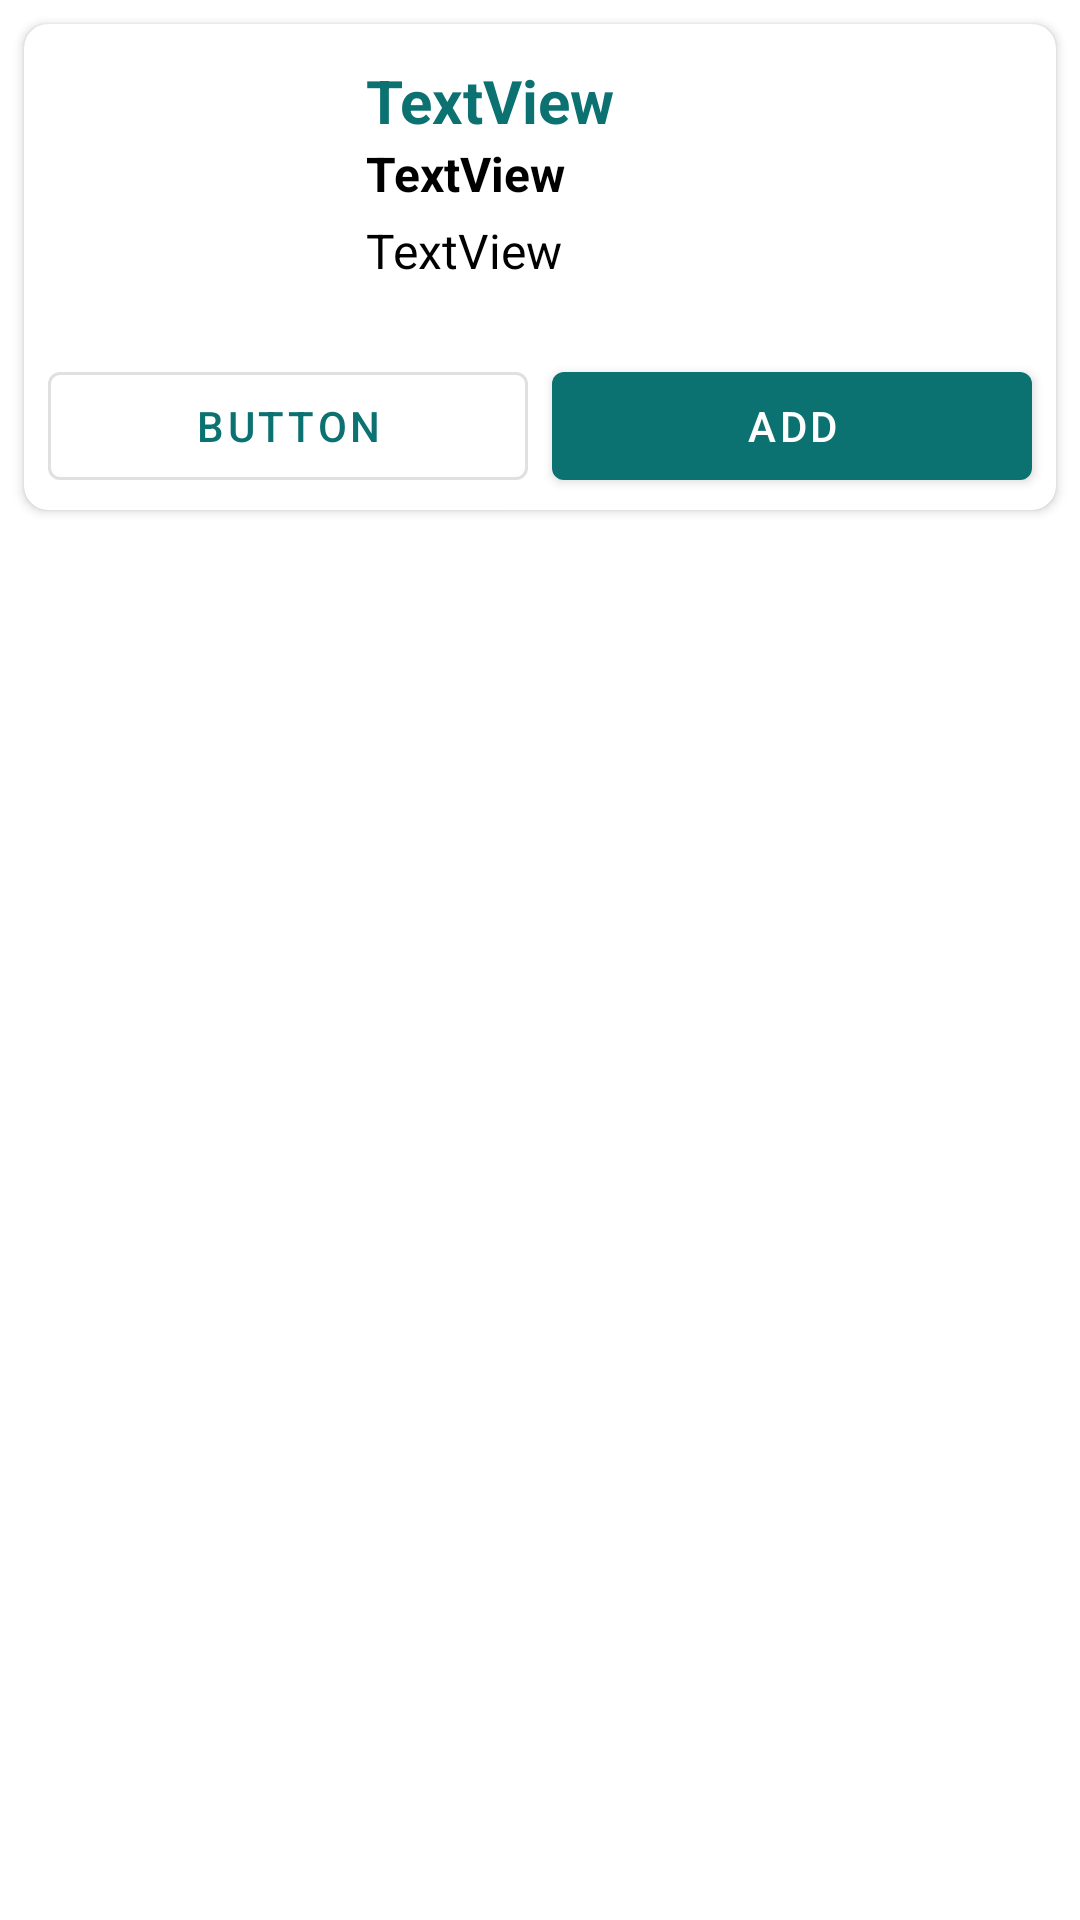

Produce the Android XML layout that renders to this screen, including the resource entries it uses.
<!-- AndroidManifest.xml: application theme Theme.CartBazaar -->
<!-- res/layout/layout_product_item.xml -->
<?xml version="1.0" encoding="utf-8"?>
<androidx.constraintlayout.widget.ConstraintLayout xmlns:android="http://schemas.android.com/apk/res/android"
    xmlns:app="http://schemas.android.com/apk/res-auto"
    xmlns:tools="http://schemas.android.com/tools"
    android:layout_width="match_parent"
    android:layout_height="wrap_content">

    <androidx.cardview.widget.CardView
        android:layout_margin="8dp"
        android:layout_width="match_parent"
        android:layout_height="wrap_content"
        app:cardCornerRadius="8dp"
        app:layout_constraintEnd_toEndOf="parent"
        app:layout_constraintStart_toStartOf="parent"
        app:layout_constraintTop_toTopOf="parent">

        <androidx.constraintlayout.widget.ConstraintLayout
            android:layout_width="match_parent"
            android:layout_height="match_parent"
            android:padding="4dp">

        <ImageView
            android:id="@+id/imageViewProduct"
            android:layout_width="90dp"
            android:layout_height="90dp"
            android:layout_margin="8dp"
            tools:srcCompat="@tools:sample/avatars"
            app:layout_constraintTop_toTopOf="parent"
            app:layout_constraintStart_toStartOf="parent"/>

        <TextView
            android:id="@+id/textViewProduct1"
            android:layout_width="wrap_content"
            android:layout_height="wrap_content"
            android:text="TextView"
            android:layout_marginStart="12dp"
            android:textColor="@color/colorPrimary"
            android:textStyle="bold"
            android:textSize="20sp"
            app:layout_constraintStart_toEndOf="@+id/imageViewProduct"
            app:layout_constraintTop_toTopOf="@+id/imageViewProduct"/>

        <TextView
            android:id="@+id/textViewProduct2"
            android:layout_width="wrap_content"
            android:layout_height="wrap_content"
            android:text="TextView"
            android:textColor="@color/black"
            android:textStyle="bold"
            android:textSize="16sp"
            android:layout_marginStart="12dp"
            app:layout_constraintStart_toEndOf="@+id/imageViewProduct"
            app:layout_constraintTop_toBottomOf="@+id/textViewProduct1"/>

        <TextView
            android:id="@+id/textViewProduct3"
            android:layout_width="wrap_content"
            android:layout_height="wrap_content"
            android:text="TextView"
            android:textSize="16sp"
            android:textColor="@color/black"
            android:layout_marginTop="4dp"
            android:layout_marginStart="12dp"
            app:layout_constraintStart_toEndOf="@+id/imageViewProduct"
            app:layout_constraintTop_toBottomOf="@+id/textViewProduct2"/>

        <Button
            android:id="@+id/buttonProductA"
            android:layout_width="0dp"
            android:layout_height="wrap_content"
            android:layout_marginHorizontal="4dp"
            android:layout_marginTop="8dp"
            app:layout_constraintEnd_toStartOf="@+id/guideline"
            app:layout_constraintStart_toStartOf="parent"
            app:layout_constraintTop_toBottomOf="@+id/imageViewProduct"
            style="@style/Widget.MaterialComponents.Button.OutlinedButton"
            android:text="Button" />

        <Button
            android:id="@+id/buttonProductB"
            android:layout_width="0dp"
            android:layout_marginTop="8dp"
            android:layout_height="wrap_content"
            android:text="@string/add"
            android:layout_marginHorizontal="4dp"
            app:layout_constraintEnd_toEndOf="parent"
            app:layout_constraintStart_toStartOf="@+id/guideline"
            app:layout_constraintTop_toBottomOf="@id/imageViewProduct"/>
            <androidx.constraintlayout.widget.Guideline
                android:id="@+id/guideline"
                android:layout_width="wrap_content"
                android:layout_height="wrap_content"
                android:orientation="vertical"
                app:layout_constraintGuide_percent="0.5" />
        </androidx.constraintlayout.widget.ConstraintLayout>
    </androidx.cardview.widget.CardView>

</androidx.constraintlayout.widget.ConstraintLayout>
<!-- resources referenced by this layout -->
<resources>
  <color name="black">#FF000000</color>
  <color name="colorPrimary">#0C7271</color>
  <string name="add">Add</string>
  <style name="Theme.CartBazaar" parent="Theme.MaterialComponents.DayNight.DarkActionBar">
          
          <item name="colorPrimary">@color/colorPrimary</item>
          <item name="colorPrimaryVariant">@color/colorSecondary</item>
          <item name="colorOnPrimary">@color/white</item>
          
          <item name="colorSecondary">@color/teal_200</item>
          <item name="colorSecondaryVariant">@color/teal_700</item>
          <item name="colorOnSecondary">@color/black</item>
          
          <item name="android:statusBarColor">?attr/colorPrimaryVariant</item>
          
      </style>
  <color name="colorSecondary">#FF000000</color>
  <color name="white">#FFFFFFFF</color>
  <color name="teal_200">#FF03DAC5</color>
  <color name="teal_700">#FF018786</color>
</resources>
